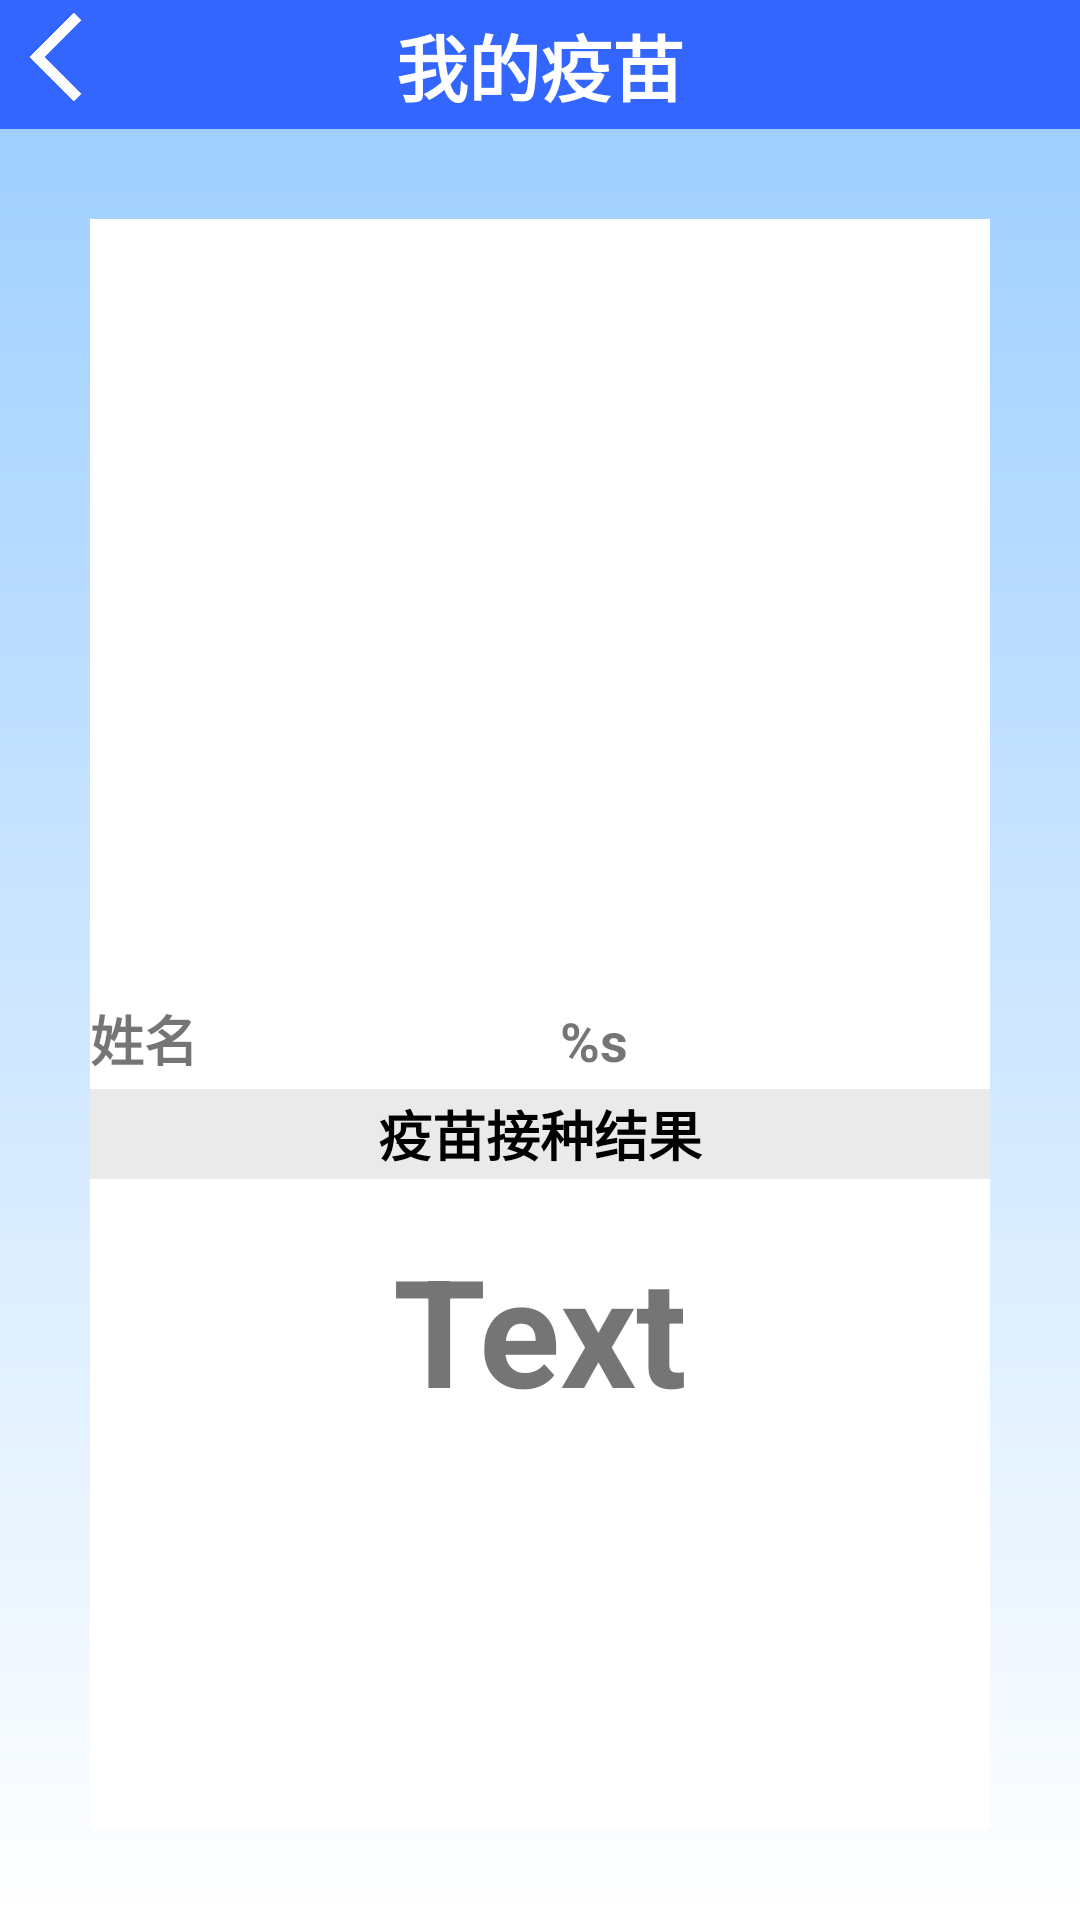

Reconstruct the res/layout file that produces this screen, plus the resources it refers to.
<!-- AndroidManifest.xml: application theme AppTheme.NoActionBar -->
<!-- res/layout/activity_mymiao.xml -->
<?xml version="1.0" encoding="utf-8"?>
<LinearLayout xmlns:android="http://schemas.android.com/apk/res/android"
    xmlns:app="http://schemas.android.com/apk/res-auto"
    xmlns:fresco="http://schemas.android.com/apk/res-auto"
    xmlns:tools="http://schemas.android.com/tools"
    style="@style/page_bg"
    android:background="@drawable/gradient"
    android:orientation="vertical">

    <RelativeLayout
        style="@style/top_bar"
        android:layout_width="match_parent"
        android:layout_height="wrap_content">

        <ImageView
            android:id="@+id/back_miao"
            android:layout_width="38dp"
            android:layout_height="38dp"
            android:background="@mipmap/back" />

        <TextView
            android:id="@+id/wdhsText"
            style="@style/top_bar_title"
            android:text="我的疫苗"
            android:textSize="24sp"
            android:textStyle="bold" />

    </RelativeLayout>

    <LinearLayout
        android:layout_width="match_parent"
        android:layout_height="match_parent"
        android:layout_margin="30dp"
        android:background="@color/white"
        android:orientation="vertical">

        <ImageView
            android:id="@+id/yimiao_view"
            android:layout_width="200dp"
            android:layout_height="200dp"
            android:layout_gravity="center"
            android:layout_margin="30dp" />

        <LinearLayout
            android:layout_width="match_parent"
            android:layout_height="30dp"
            android:orientation="horizontal">

            <TextView
                android:id="@+id/name_text"
                android:layout_width="wrap_content"
                android:layout_height="wrap_content"
                android:layout_weight="1"
                android:text="姓名"
                android:textSize="18sp"
                android:textStyle="bold" />

            <TextView
                android:id="@+id/name_miao"
                android:layout_width="wrap_content"
                android:layout_height="wrap_content"
                android:layout_weight="1"
                android:text="@string/yimiao_name"
                android:textSize="18sp"
                android:textStyle="bold" />

        </LinearLayout>

        <TextView
            android:id="@+id/text_miao"
            android:layout_width="match_parent"
            android:layout_height="30dp"
            android:background="@color/gray_bg"
            android:gravity="center_vertical"
            android:text="疫苗接种结果"
            android:textAlignment="center"
            android:textColor="@color/black"
            android:textSize="18sp"
            android:textStyle="bold"
            tools:ignore="RtlCompat" />

        <TextView
            android:id="@+id/miao_result"
            android:layout_width="match_parent"
            android:layout_height="100dp"
            android:gravity="center_vertical"
            android:text="Text"
            android:textAlignment="center"
            android:textSize="50sp"
            android:textStyle="bold"
            tools:ignore="RtlCompat" />

    </LinearLayout>
</LinearLayout>
<!-- resources referenced by this layout -->
<resources>
  <color name="black">#FF000000</color>
  <color name="gray_bg">#EAEAEA</color>
  <color name="white">#FFFFFFFF</color>
  <!-- drawable gradient (drawable) -->
  <?xml version="1.0" encoding="utf-8"?>
  <shape xmlns:android="http://schemas.android.com/apk/res/android">
      <gradient android:startColor="#99CCFF" android:endColor="#FFFFFFFF"  android:angle="-90"/>
  </shape>
  <!-- mipmap back: png bitmap (mipmap-xxxhdpi, 5114 bytes) -->
  <string name="yimiao_name">%s</string>
  <style name="page_bg">
          <item name="android:background">#FBFBFB</item>
          <item name="android:layout_height">match_parent</item>
          <item name="android:layout_width">match_parent</item>
          <item name="android:orientation">vertical</item>
      </style>
  <style name="top_bar">
          <item name="android:layout_width">match_parent</item>
          <item name="android:layout_height">43dp</item>
          <item name="android:background">@color/top_bar_bg</item>
      </style>
  <style name="top_bar_title">
          <item name="android:layout_width">match_parent</item>
          <item name="android:layout_height">43dp</item>
          <item name="android:gravity">center</item>
          <item name="android:layout_marginLeft">66dp</item>
          <item name="android:layout_marginRight">66dp</item>
          <item name="android:textSize">13sp</item>
          <item name="android:textColor">#ffffff</item>
      </style>
  <style name="AppTheme.NoActionBar">
          <item name="windowActionBar">false</item>
          <item name="windowNoTitle">true</item>
      </style>
  <color name="top_bar_bg">#3366FF</color>
</resources>
